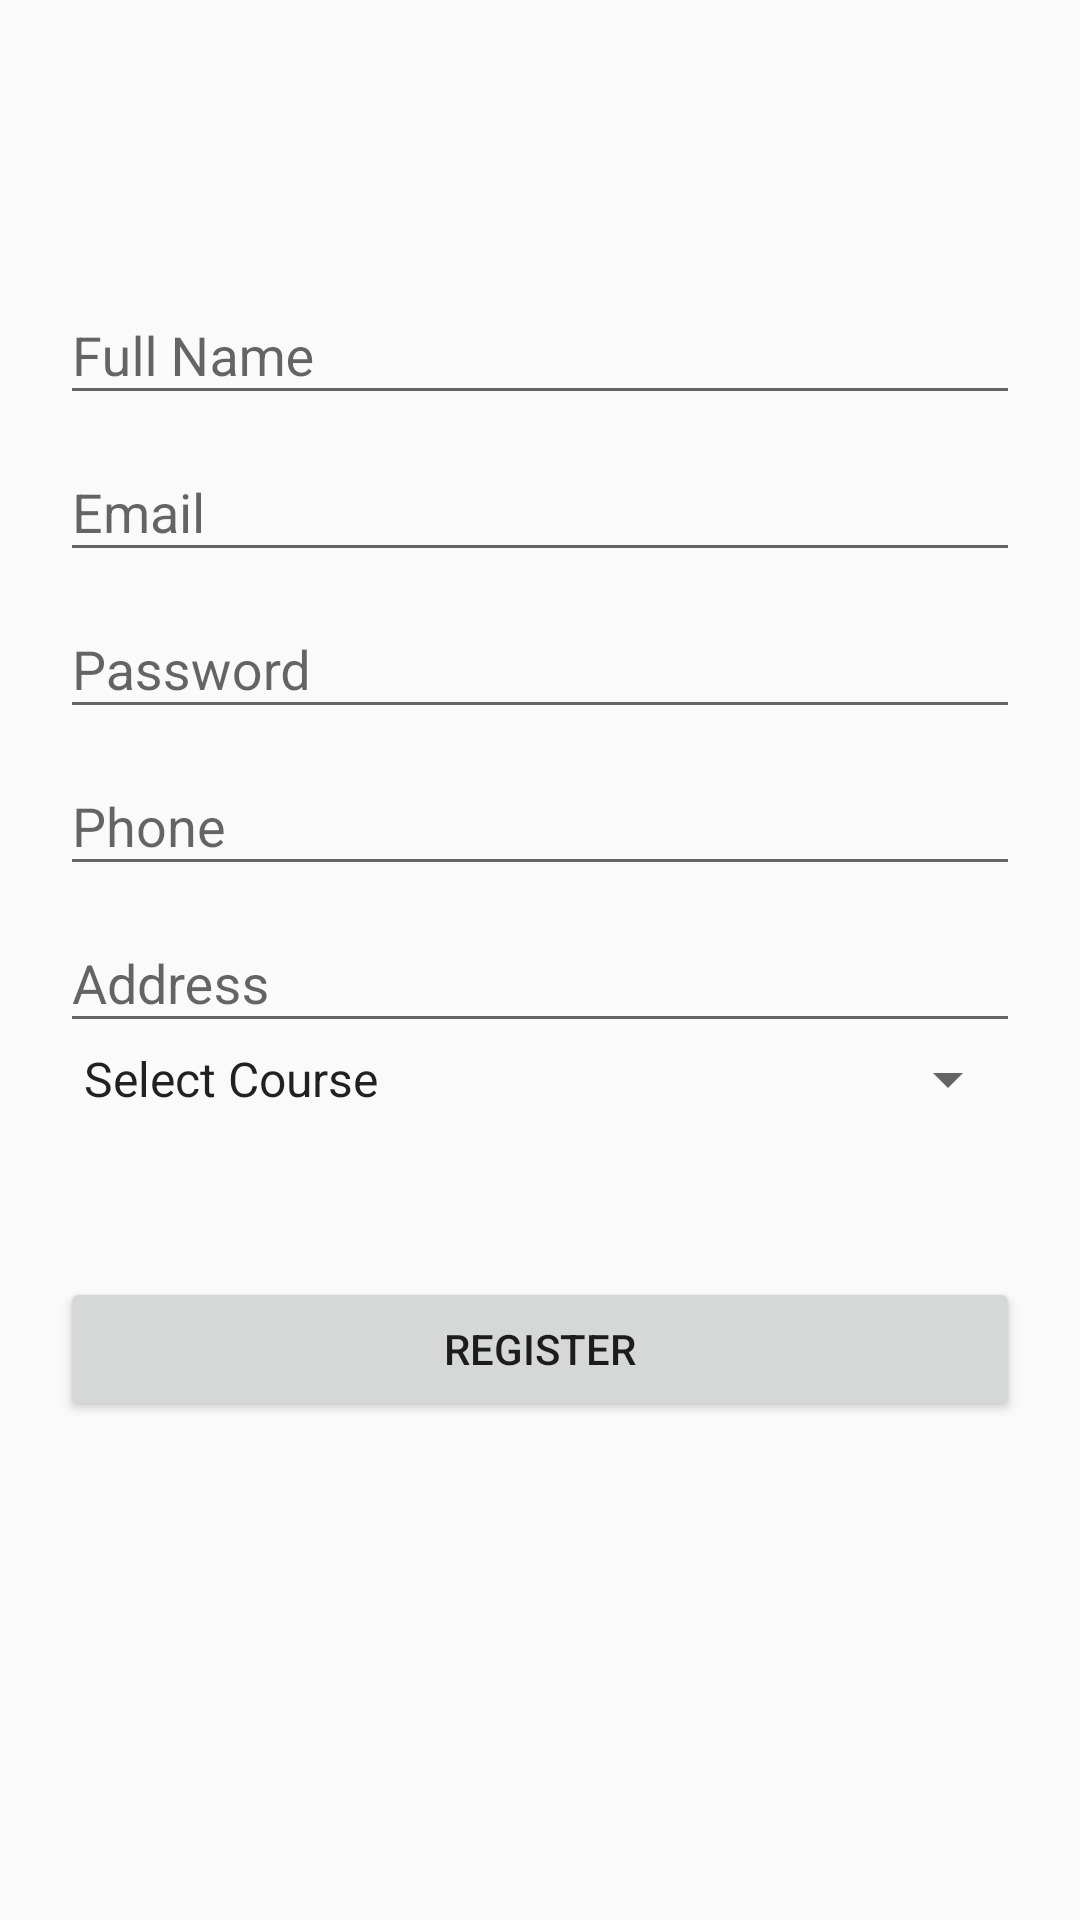

Here is an Android app screen rendered from its layout file. Give the layout XML and the strings, colors and styles it references.
<!-- AndroidManifest.xml: application theme AppTheme -->
<!-- res/layout/activity_main_registration.xml -->
<?xml version="1.0" encoding="utf-8"?>
<android.support.constraint.ConstraintLayout xmlns:android="http://schemas.android.com/apk/res/android"
    xmlns:app="http://schemas.android.com/apk/res-auto"
    xmlns:tools="http://schemas.android.com/tools"
    android:layout_width="match_parent"
    android:layout_height="match_parent"
    tools:context="com.sukanya.emetest.MainRegistration">

    





    <LinearLayout
        android:layout_width="fill_parent"
        android:layout_height="match_parent"
        android:layout_marginTop="?attr/actionBarSize"
        android:orientation="vertical"
        android:paddingLeft="20dp"
        android:paddingRight="20dp"
        android:paddingTop="30dp">






        <android.support.design.widget.TextInputLayout
            android:id="@+id/input_layout_name"
            android:layout_width="match_parent"
            android:layout_height="wrap_content">

            <EditText
                android:id="@+id/input_name"
                android:layout_width="match_parent"
                android:layout_height="wrap_content"
                android:singleLine="true"
                android:hint="@string/hint_name" />
        </android.support.design.widget.TextInputLayout>





        <android.support.design.widget.TextInputLayout
            android:id="@+id/input_layout_email"
            android:layout_width="match_parent"
            android:layout_height="wrap_content">

            <EditText
                android:id="@+id/input_email"
                android:layout_width="match_parent"
                android:layout_height="wrap_content"
                android:singleLine="true"
                android:inputType="textEmailAddress"
                android:hint="Email" />
        </android.support.design.widget.TextInputLayout>





        <android.support.design.widget.TextInputLayout
            android:id="@+id/input_layout_password"
            android:layout_width="match_parent"
            android:layout_height="wrap_content">

            <EditText
                android:id="@+id/input_password"
                android:layout_width="match_parent"
                android:layout_height="wrap_content"
                android:inputType="numberPassword|textPassword"
                android:hint="Password" />
        </android.support.design.widget.TextInputLayout>





        <android.support.design.widget.TextInputLayout
            android:id="@+id/input_layout_phone"
            android:layout_width="match_parent"
            android:layout_height="wrap_content">

            <EditText
                android:id="@+id/input_phone"
                android:layout_width="match_parent"
                android:layout_height="wrap_content"
                android:inputType="phone"
                android:hint="@string/hint_phone" />
        </android.support.design.widget.TextInputLayout>







        <android.support.design.widget.TextInputLayout
            android:id="@+id/input_layout_address"
            android:layout_width="match_parent"
            android:layout_height="wrap_content">

            <EditText
                android:id="@+id/input_address"
                android:layout_width="match_parent"
                android:layout_height="wrap_content"
                android:inputType="text"
                android:hint="@string/hint_address" />
        </android.support.design.widget.TextInputLayout>





        <android.support.design.widget.TextInputLayout
            android:id="@+id/input_layout_course"
            android:layout_width="match_parent"
            android:layout_height="wrap_content">


            <Spinner
                android:layout_width="match_parent"
                android:layout_height="wrap_content"
                android:id="@+id/idSpinner"
                android:entries="@array/course_array"
                android:prompt="@string/course_prompt"/>


        </android.support.design.widget.TextInputLayout>





        <Button
            android:id="@+id/idbtn"
            android:layout_width="match_parent"
            android:layout_height="wrap_content"
            android:layout_below="@+id/editText1"
            android:layout_centerHorizontal="true"
            android:layout_marginTop="54dp"
            android:text="Register" />

    </LinearLayout>

</android.support.constraint.ConstraintLayout>
<!-- resources referenced by this layout -->
<resources>
  <string-array name="course_array">
          <item>Select Course</item>
          <item>JAVA</item>
          <item>ANDROID</item>
          <item>WEB DESIGN</item>
          <item>PHP</item>
          <item>.net</item>
          <item>NETWORKING</item>
          <item>TESTING</item>
  
      </string-array>
  <string name="course_prompt">Select course</string>
  <string name="hint_address">Address</string>
  <string name="hint_name">Full Name</string>
  <string name="hint_phone">Phone</string>
  <style name="AppTheme" parent="Theme.AppCompat.Light.NoActionBar">
          
          <item name="colorPrimary">@color/colorPrimary</item>
          <item name="colorPrimaryDark">@color/colorPrimaryDark</item>
          <item name="colorAccent">@color/colorAccent</item>
      </style>
  <color name="colorPrimary">#3F51B5</color>
  <color name="colorPrimaryDark">#303F9F</color>
  <color name="colorAccent">#FF4081</color>
</resources>
